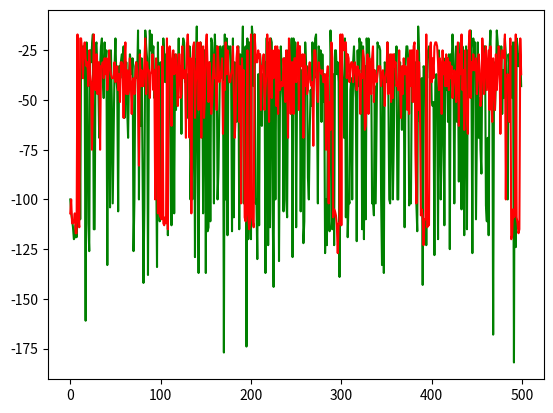

The matplotlib source for this figure:
import random

import numpy as np


num_episode = 500
num_play = 10
alpha = 0.1
gamma = 1


class Environment:
    grid_rows = 4
    grid_cols = 12
    grid = np.zeros((grid_rows, grid_cols))
    start = (3, 0)
    finish = (3, 11)
    current_position = start
    all_actions = ["up", "down", "left", "right"]

    def environment_returns(self, action, current_position):
        self.current_position = current_position
        # print('grid', self.grid)
        state = self.action_taken(action)
        reward = -100 if state[0] == 3 and state[1] in range(1, 11) else -1
        return reward, state

    def action_taken(self, action):
        if action == self.all_actions[0]:
            position = self.current_position[0] - 1, self.current_position[1]
        elif action == self.all_actions[1]:
            position = self.current_position[0] + 1, self.current_position[1]
        elif action == self.all_actions[2]:
            position = self.current_position[0], self.current_position[1] - 1
        elif action == self.all_actions[3]:
            position = self.current_position[0], self.current_position[1] + 1
        else:
            position = self.current_position

        return position


def sarsa_policy(e):
    return 0 if abs(np.random.randn()) <= e else 1


def max_action(position, q_values):

    next_positions = filter_positions(position)
    if len(next_positions) == 0:
        print('s')
    action = max(next_positions, key=lambda item: q_values[item[1], item[2]])
    # action = max(next_positions, key=lambda k: next_positions[k])
    print("ac", action)
    return action[0]


def update_sarsa_q_value(q_value, reward, current_pos, next_pos):
    i = next_pos[0]
    j = next_pos[1]
    x = current_pos[0]
    y = current_pos[1]
    q_value[i][j] = q_value[i][j] + alpha * (reward + (gamma * (q_value[x][y])) - q_value[i][j])
    print("q", q_value[x][y])
    return q_value


def filter_positions(position):
    next_positions = [("up", position[0] - 1, position[1]), ("down", position[0] + 1, position[1]),
                      ("left", position[0], position[1] - 1), ("right", position[0], position[1] + 1)]
    next_positions = list(filter(lambda x: (-1 < x[1] < 4 and -1 < x[2] < 12), next_positions))
    pos =[]
    for p in next_positions:
        if p[1]==0 and p[2] ==0:
           pass
        else:
            pos.append(p)
    return pos


def random_action(position):

    next_positions = filter_positions(position)

    return random.choice(next_positions)[0]


def cliff_walking(method, e=0.0):
    total_reward = []
    env = Environment()
    print(env.grid)
    q_value = np.zeros(env.grid.shape)
    for i in range(num_episode):
        print("episode: ", i)
        current_position = env.start
        count = 0
        reward_per_epi = 0
        while current_position != env.finish:
            policy = 1 if method == "Q-Learning" else sarsa_policy(e)
            action = random_action(current_position) if policy == 0 else max_action(current_position, q_value)
            reward, next_position = env.environment_returns(action, current_position)
            print("policy,reward,next position", policy, reward, next_position)
            q_value = update_sarsa_q_value(q_value, reward, current_position, next_position)
            print("q matrix \n", q_value)
            reward_per_epi += reward
            if reward == -100:
                print("restarting")
                break
            current_position = next_position
            count += 1
        if current_position == env.finish:
            print("yuhuuuu")
        total_reward.append(reward_per_epi)

    print("finished", method)
    return total_reward


rewards_sarsa = cliff_walking("sarsa", 0.1)
rewards_q = cliff_walking("Q-Learning")

import matplotlib.pyplot as plt

plt.plot(range(num_episode),rewards_sarsa, c='g', label='sara = 0')
plt.plot(range(num_episode),rewards_q, c='r', label='eps = 0')

plt.show()
